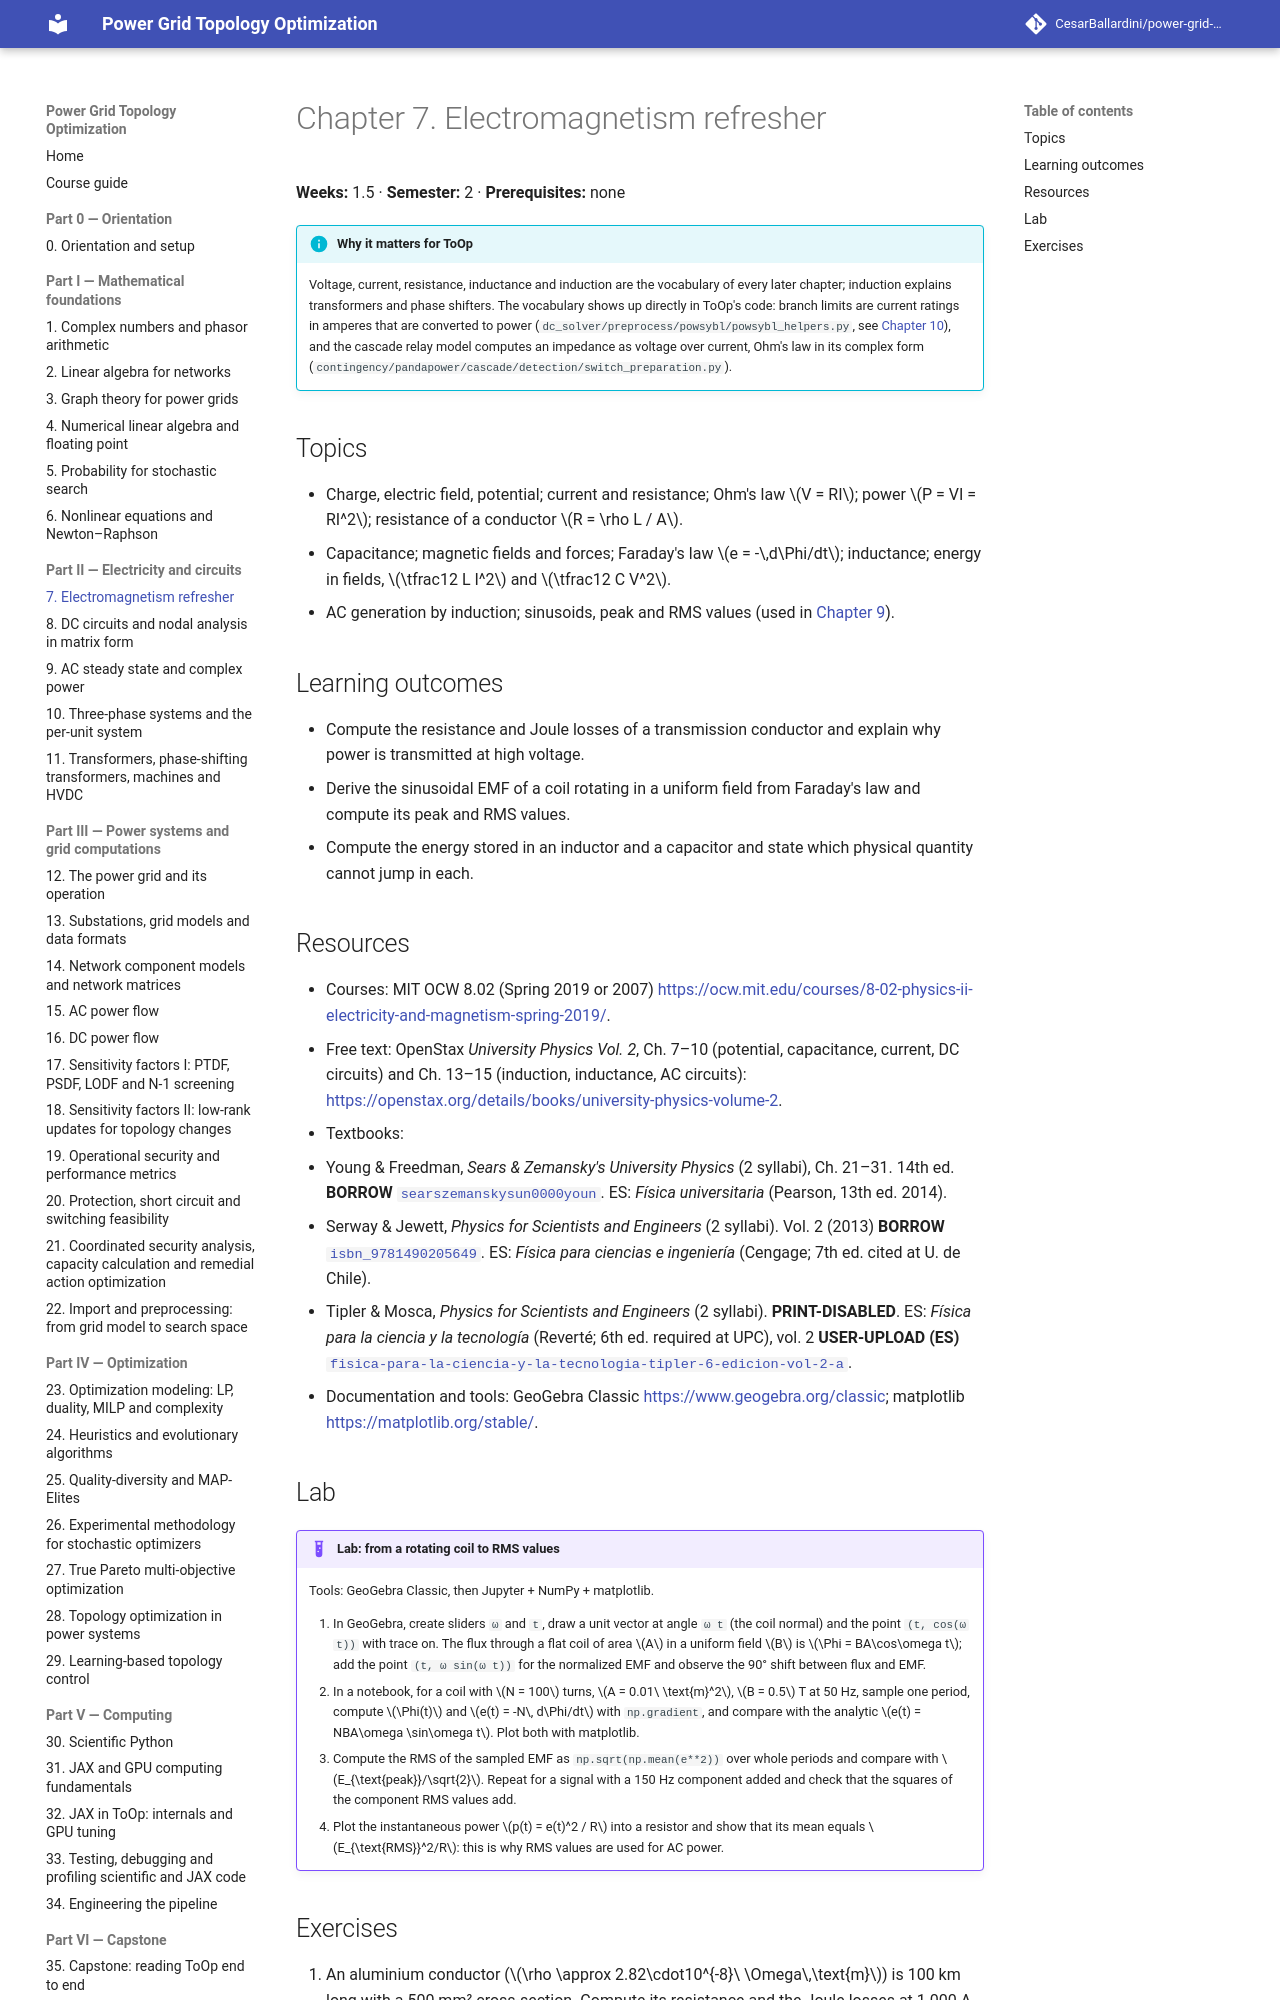

repository: CesarBallardini/power-grid-topology-optimization-course · page: 0.1.0/part-2-circuits/ch07-electromagnetism/index.html · generator: mkdocs

# Chapter 7. Electromagnetism refresher

**Weeks:** 1.5 · **Semester:** 2 · **Prerequisites:** none

!!! info "Why it matters for ToOp"

    Voltage, current, resistance, inductance and induction are the vocabulary of
    every later chapter; induction explains transformers and phase shifters. The vocabulary shows up directly
    in ToOp's code: branch limits are current ratings in amperes that are converted to power
    (`dc_solver/preprocess/powsybl/powsybl_helpers.py`, see
    [Chapter 10](../ch10-three-phase-per-unit/index.md)), and the cascade relay model computes an impedance as voltage
    over current, Ohm's law in its complex form
    (`contingency/pandapower/cascade/detection/switch_preparation.py`).

## Topics

- Charge, electric field, potential; current and resistance; Ohm's law $V = RI$; power $P = VI = RI^2$;
  resistance of a conductor $R = \rho L / A$.
- Capacitance; magnetic fields and forces; Faraday's law $e = -\,d\Phi/dt$; inductance; energy in fields,
  $\tfrac12 L I^2$ and $\tfrac12 C V^2$.
- AC generation by induction; sinusoids, peak and RMS values (used in [Chapter 9](../ch09-ac-steady-state/index.md)).

## Learning outcomes

- Compute the resistance and Joule losses of a transmission conductor and explain why power is transmitted at
  high voltage.
- Derive the sinusoidal EMF of a coil rotating in a uniform field from Faraday's law and compute its peak and
  RMS values.
- Compute the energy stored in an inductor and a capacitor and state which physical quantity cannot jump in
  each.

## Resources

- Courses and videos:
  - MIT OCW 8.02 *Physics II: Electricity and Magnetism* (Dourmashkin, Rajagopal et al., Spring 2019)
    <https://ocw.mit.edu/courses/8-02-physics-ii-electricity-and-magnetism-spring-2019/>. The page leads to three
    free MITx modules with lecture videos on the Open Learning Library: 8.02.1x (fields, potential, capacitors),
    8.02.2x (DC circuits, magnetic fields and forces) and 8.02.3x (Faraday's law, inductors in DC and AC
    circuits). The Spring 2007 version
    <https://ocw.mit.edu/courses/8-02-physics-ii-electricity-and-magnetism-spring-2007/> has notes, no videos.
  - Open Yale Courses PHYS 201 *Fundamentals of Physics II* (Shankar) <https://oyc.yale.edu/physics/phys-201>.
    Lectures 5–13 cover this chapter: potential, capacitors, resistance, circuits and magnetism, Ampère's law,
    Lenz's and Faraday's laws, and LCR circuits with DC and AC voltage.
- Free text: OpenStax *University Physics Vol. 2*, Ch. 7–10 (potential, capacitance, current, DC circuits)
  and Ch. 13–15 (induction, inductance, AC circuits): <https://openstax.org/details/books/university-physics-volume-2>.
- Textbooks:
  - Young & Freedman, *Sears & Zemansky's University Physics* (2 syllabi), Ch. 21–31. 14th ed. **BORROW**
    [`searszemanskysun0000youn`](https://archive.org/details/searszemanskysun0000youn).
    ES: *Física universitaria* (Pearson, 13th ed. 2014).
  - Serway & Jewett, *Physics for Scientists and Engineers* (2 syllabi). Vol. 2 (2013) **BORROW**
    [`isbn_9781490205649`](https://archive.org/details/isbn_9781490205649).
    ES: *Física para ciencias e ingeniería* (Cengage; 7th ed. cited at U. de Chile).
  - Tipler & Mosca, *Physics for Scientists and Engineers* (2 syllabi). **PRINT-DISABLED**.
    ES: *Física para la ciencia y la tecnología* (Reverté; 6th ed. required at UPC), vol. 2 **USER-UPLOAD (ES)** [`fisica-para-la-ciencia-y-la-tecnologia-tipler-6-edicion-vol-2-a`](https://archive.org/details/fisica-para-la-ciencia-y-la-tecnologia-tipler-6-edicion-vol-2-a).
- Documentation and tools: GeoGebra Classic <https://www.geogebra.org/classic>; matplotlib
  <https://matplotlib.org/stable/>.

## Lab

!!! example "Lab: from a rotating coil to RMS values"

    Tools: GeoGebra Classic, then Jupyter + NumPy + matplotlib.

    1. In GeoGebra, create sliders `ω` and `t`, draw a unit vector at angle `ω t` (the coil normal) and the point
       `(t, cos(ω t))` with trace on. The flux through a flat coil of area $A$ in a uniform field $B$ is
       $\Phi = BA\cos\omega t$; add the point `(t, ω sin(ω t))` for the normalized EMF and observe the 90° shift
       between flux and EMF.
    2. In a notebook, for a coil with $N = 100$ turns, $A = 0.01\ \text{m}^2$, $B = 0.5$ T at 50 Hz, sample one
       period, compute $\Phi(t)$ and $e(t) = -N\, d\Phi/dt$ with `np.gradient`, and compare with the analytic
       $e(t) = NBA\omega \sin\omega t$. Plot both with matplotlib.
    3. Compute the RMS of the sampled EMF as `np.sqrt(np.mean(e**2))` over whole periods and compare with
       $E_{\text{peak}}/\sqrt{2}$. Repeat for a signal with a 150 Hz component added and check that the squares of
       the component RMS values add.
    4. Plot the instantaneous power $p(t) = e(t)^2 / R$ into a resistor and show that its mean equals
       $E_{\text{RMS}}^2/R$: this is why RMS values are used for AC power.

    Solutions: [Lab](solutions.md#lab) · Notebook: [lab.ipynb](src/lab.ipynb).
